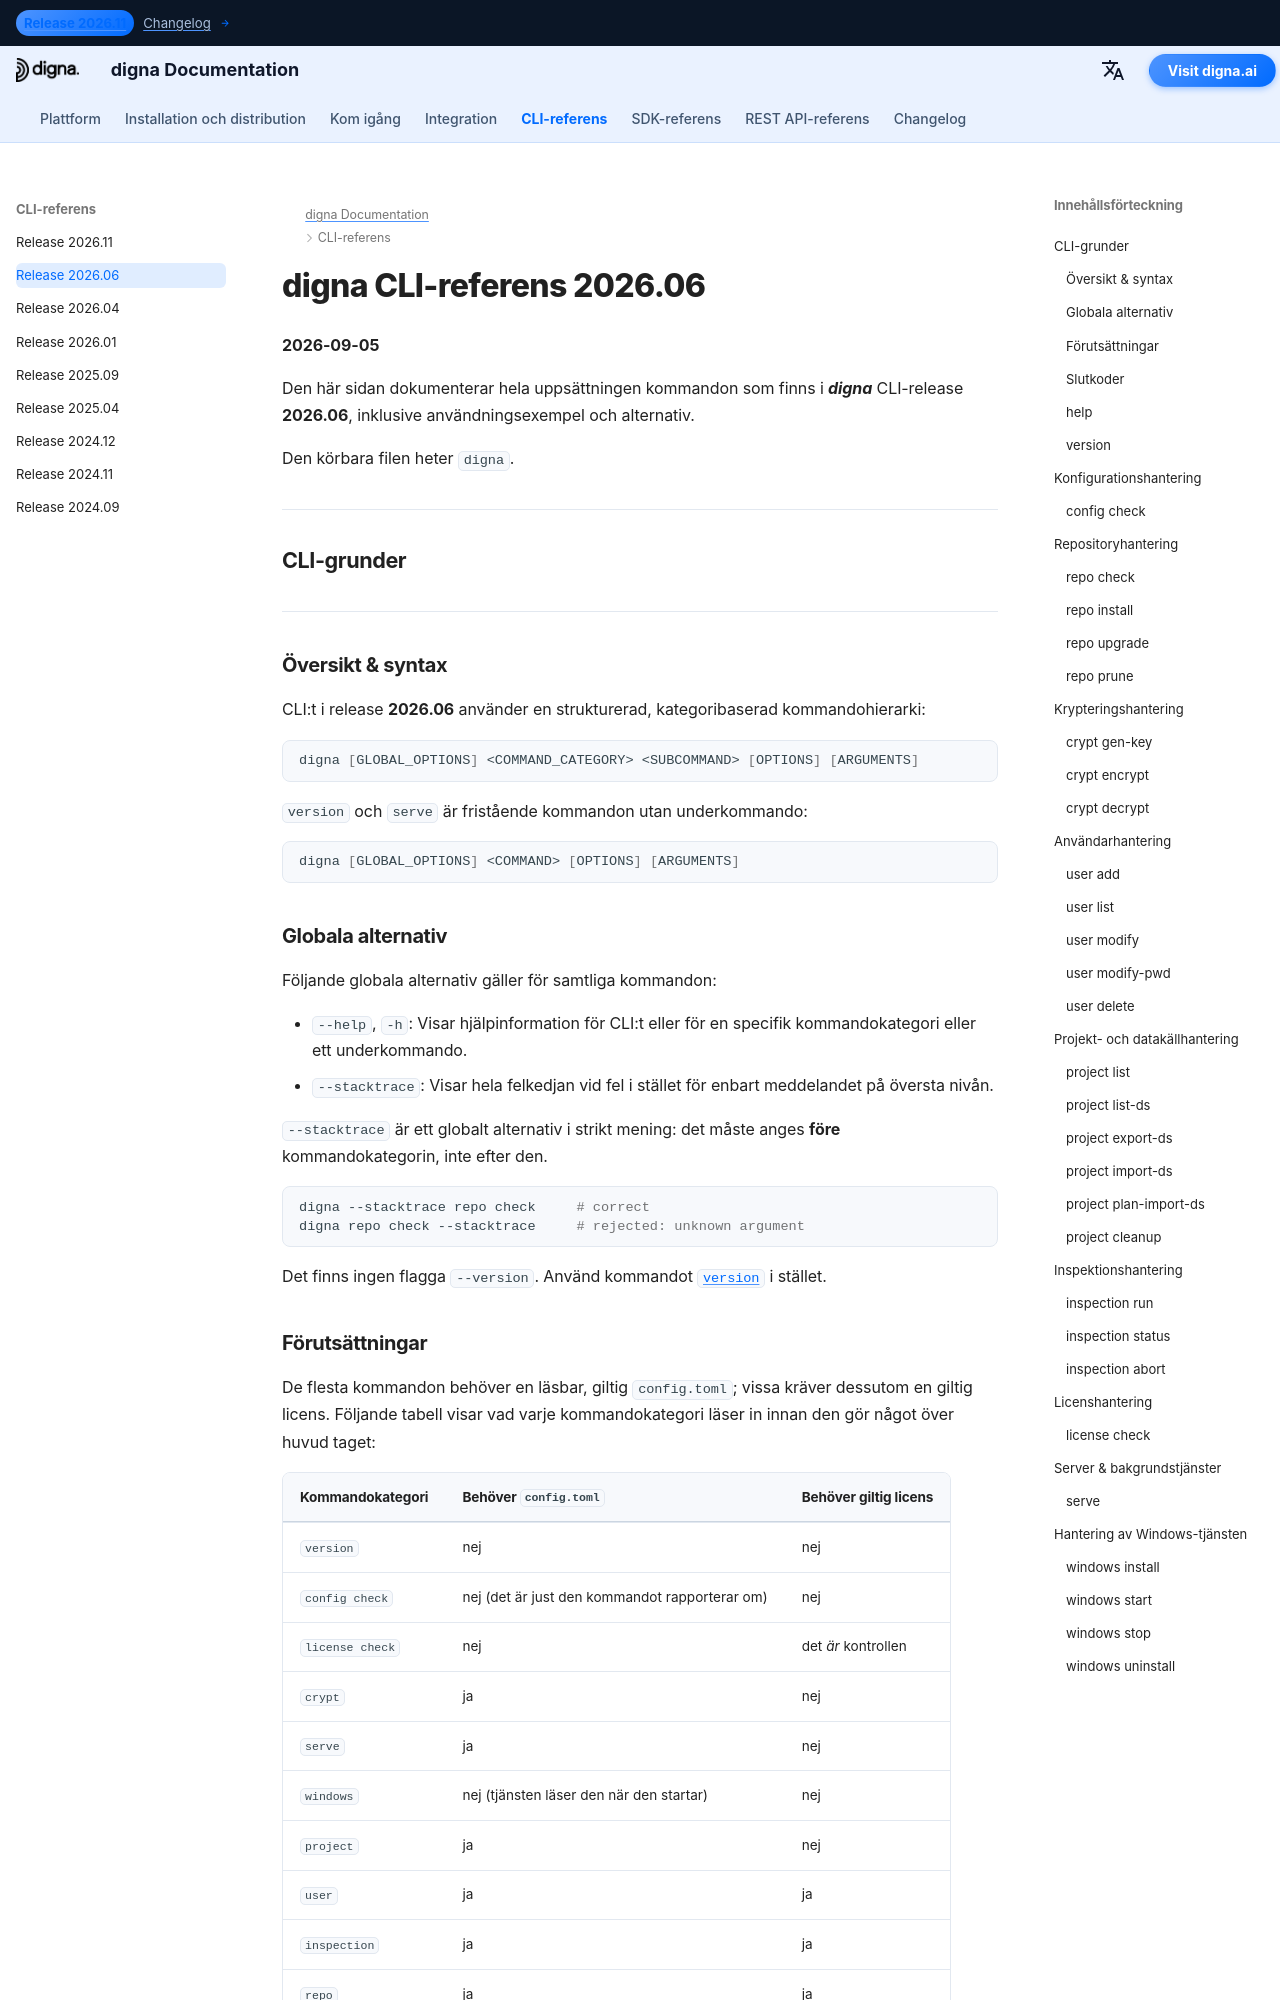

repository: dignaai/digna-docs · page: sv/cli/Command_Line_Interface_202606/index.html · generator: mkdocs

---
title: digna CLI-referens 2026.06 – Kommandon & exempel | digna Dokumentation
description: Fullständig referens för digna CLI-release 2026.06
image: /assets/logo_square.png
---

# digna CLI-referens 2026.06
**2026-09-05**

Den här sidan dokumenterar hela uppsättningen kommandon som finns i ***digna*** CLI-release **2026.06**, inklusive användningsexempel och alternativ.

Den körbara filen heter `digna`.

---

## CLI-grunder

---

### Översikt & syntax

CLI:t i release **2026.06** använder en strukturerad, kategoribaserad kommandohierarki:

```bash
digna [GLOBAL_OPTIONS] <COMMAND_CATEGORY> <SUBCOMMAND> [OPTIONS] [ARGUMENTS]
```

`version` och `serve` är fristående kommandon utan underkommando:

```bash
digna [GLOBAL_OPTIONS] <COMMAND> [OPTIONS] [ARGUMENTS]
```

### Globala alternativ

Följande globala alternativ gäller för samtliga kommandon:

- `--help`, `-h`: Visar hjälpinformation för CLI:t eller för en specifik kommandokategori eller ett underkommando.
- `--stacktrace`: Visar hela felkedjan vid fel i stället för enbart meddelandet på översta nivån.

`--stacktrace` är ett globalt alternativ i strikt mening: det måste anges **före** kommandokategorin, inte efter den.

```bash
digna --stacktrace repo check     # correct
digna repo check --stacktrace     # rejected: unknown argument
```

Det finns ingen flagga `--version`. Använd kommandot [`version`](#version) i stället.

### Förutsättningar

De flesta kommandon behöver en läsbar, giltig `config.toml`; vissa kräver dessutom en giltig licens.
Följande tabell visar vad varje kommandokategori läser in innan den gör något över huvud taget:

| Kommandokategori | Behöver `config.toml` | Behöver giltig licens |
|---|---|---|
| `version` | nej | nej |
| `config check` | nej (det är just den kommandot rapporterar om) | nej |
| `license check` | nej | det *är* kontrollen |
| `crypt` | ja | nej |
| `serve` | ja | nej |
| `windows` | nej (tjänsten läser den när den startar) | nej |
| `project` | ja | nej |
| `user` | ja | ja |
| `inspection` | ja | ja |
| `repo` | ja | ja |

Där en licens krävs kontrolleras både dess signatur och dess utgångsdatum, och kommandot avbryts innan det rör repositoryt om någon av dem underkänns.

### Slutkoder

- `0`: kommandot lyckades.
- `1`: kommandot misslyckades. Felmeddelandet skrivs till stderr, med prefixet `Error: `.
